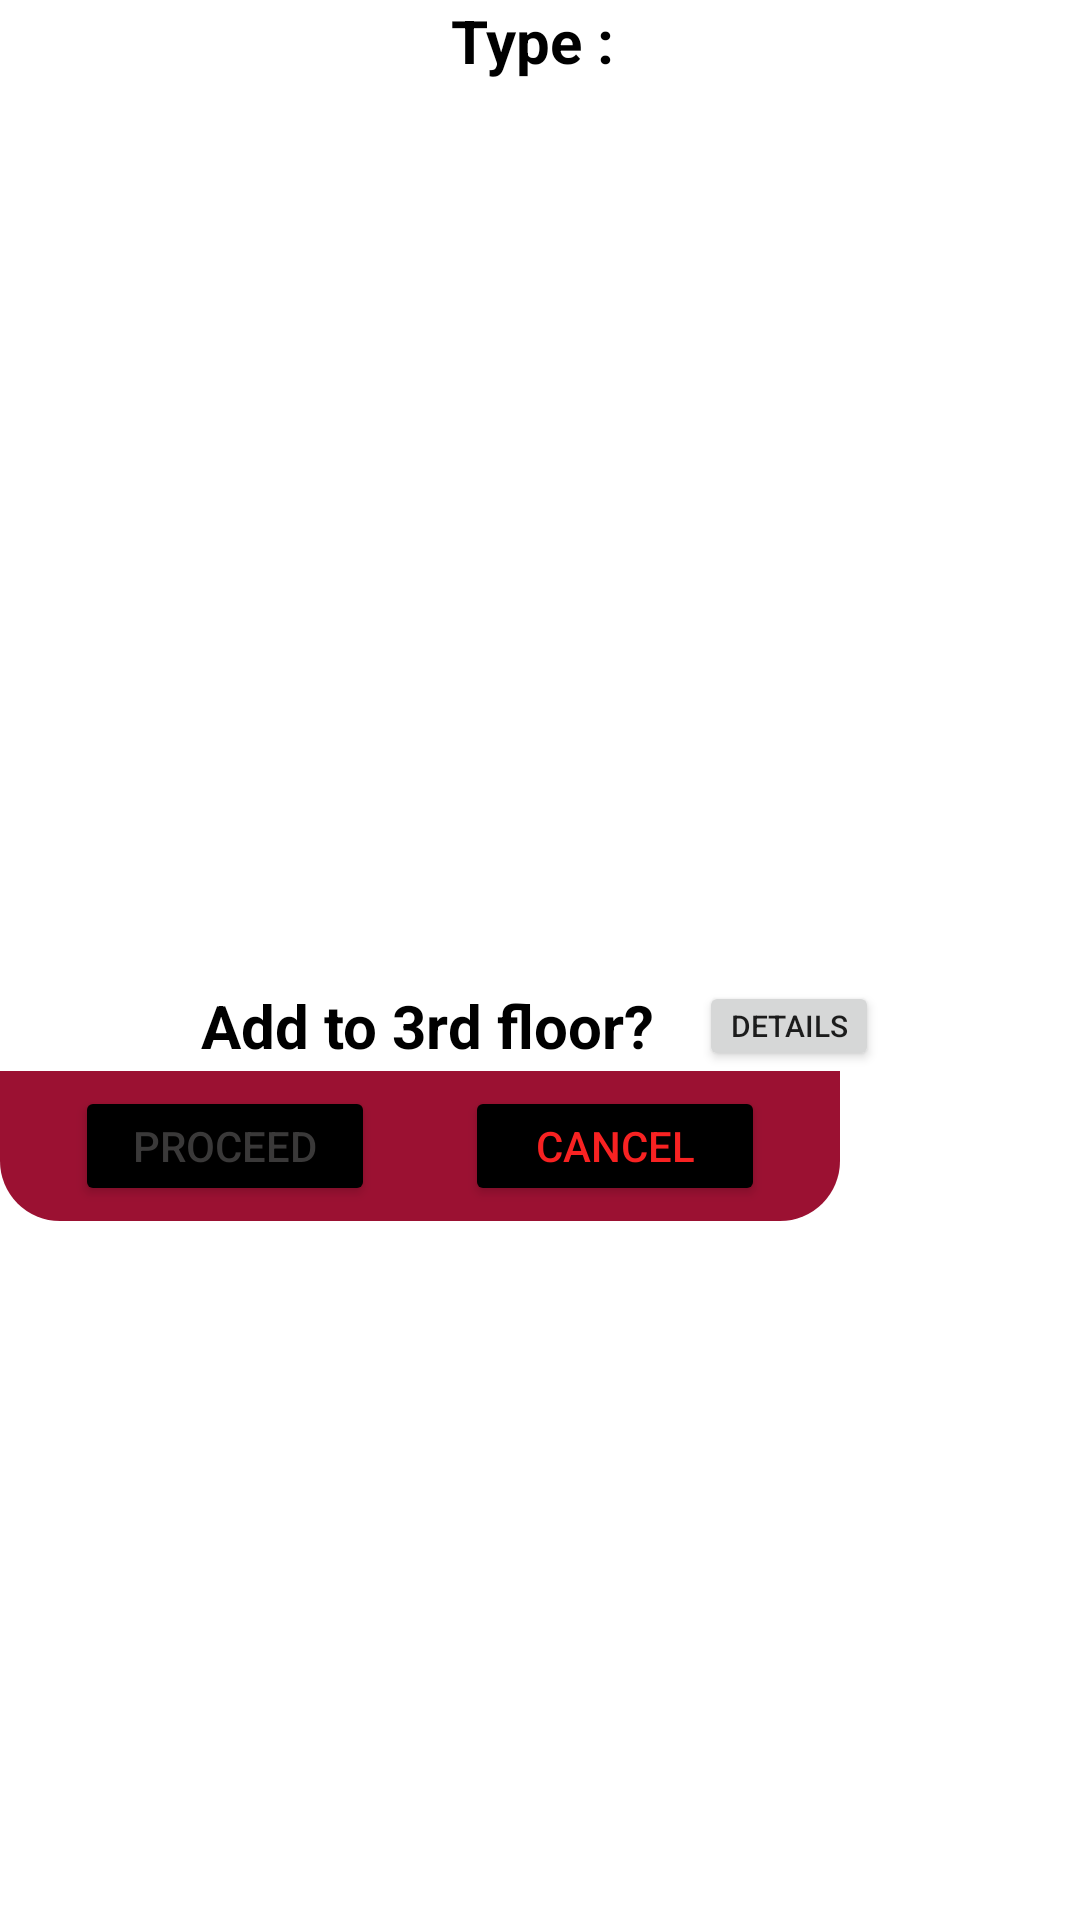

The Android layout XML behind this screen, and the referenced resources:
<!-- AndroidManifest.xml: application theme Theme.SmartWinery -->
<!-- res/layout/scan_popup.xml -->
<?xml version="1.0" encoding="utf-8"?>
<LinearLayout xmlns:android="http://schemas.android.com/apk/res/android"
    android:layout_width="280dp"
    android:layout_height="400dp"
    android:layout_gravity="center"
    android:background="@drawable/popup_border"
    android:orientation="vertical">
    <LinearLayout
        android:layout_width="wrap_content"
        android:layout_height="wrap_content"
        android:layout_gravity="center">
        <TextView
            android:id="@+id/top_text"
            android:layout_width="wrap_content"
            android:layout_height="wrap_content"
            android:text="Type : "
            android:textColor="@color/black"
            android:textSize="20dp"
            android:textStyle="bold"
            />
        <TextView
            android:layout_width="wrap_content"
            android:id="@+id/scan_type"
            android:text=""
            android:textSize="20dp"
            android:textStyle="bold"
            android:textColor="@color/red_wine"
            android:layout_height="wrap_content"/>
    </LinearLayout>
    <LinearLayout
        android:layout_width="match_parent"
        android:layout_height="300dp"
        android:gravity="center"
        android:orientation="vertical">

        <ImageView
            android:id="@+id/scan_image"
            android:layout_width="170dp"
            android:layout_height="250dp"/>

        <TextView
            android:id="@+id/wine_name"
            style="@style/TextAppearance.AppCompat.Title"
            android:layout_width="match_parent"
            android:layout_height="wrap_content"
            android:textStyle="italic"
            android:textAlignment="center"
            android:singleLine="false" />

    </LinearLayout>
    <LinearLayout
        android:layout_width="match_parent"
        android:layout_height="30dp"
        android:orientation="horizontal"
        android:gravity="center">
        <TextView
            android:id="@+id/result_text"
            android:layout_width="wrap_content"
            android:layout_height="wrap_content"
            android:text="Add to 3rd floor?"
            android:textSize="20dp"
            android:textColor="@color/black"
            android:textStyle="bold" />
        <Button
            android:id="@+id/more_info_btn"
            android:layout_width="60dp"
            android:layout_height="match_parent"
            android:text="Details"
            android:textSize="10dp"
            android:padding="0dp"
            android:layout_marginLeft="15dp"
            android:textAlignment="center"/>
    </LinearLayout>
    <LinearLayout
        android:layout_width="280dp"
        android:layout_height="50dp"
        android:orientation="horizontal"
        android:background="@drawable/popup_footer_border"
        android:gravity="center"
        >
        <Button
            android:id="@+id/proceed"
            android:layout_width="100dp"
            android:layout_height="40dp"
            android:backgroundTint="@color/black"
            android:text="Proceed"
            android:padding="0dp"
            android:textColor="@color/grey_button"
            android:layout_marginRight="15dp"
            />
        <Button
            android:id="@+id/cancel"
            android:layout_width="100dp"
            android:layout_height="40dp"
            android:backgroundTint="@color/black"
            android:text="Cancel"
            android:padding="0dp"
            android:layout_marginLeft="15dp"
            android:textColor="@color/cancel"
            />
    </LinearLayout>

</LinearLayout>
<!-- resources referenced by this layout -->
<resources>
  <color name="black">#FF000000</color>
  <color name="cancel">#F82222</color>
  <color name="grey_button">#3A3939</color>
  <color name="red_wine">#9B1132</color>
  <!-- drawable popup_border (drawable) -->
  <shape xmlns:android="http://schemas.android.com/apk/res/android"
      android:shape="rectangle">
      <corners android:radius="20dp"/>
      <solid android:color="@color/white"/>
      <stroke
          android:width="0dp"
          android:color="@color/black"/>
  </shape>
  <!-- drawable popup_footer_border (drawable) -->
  <?xml version="1.0" encoding="utf-8"?>
  <layer-list xmlns:android="http://schemas.android.com/apk/res/android" >
      <item
  
  
          >
          <shape android:shape="rectangle" >
              <solid android:color="@color/red_wine"/>
              <stroke
                  android:width="0dp"
                  android:color="@color/black" />
              <corners android:bottomLeftRadius="20dp"
                          android:bottomRightRadius="20dp"/>
  
          </shape>
      </item>
  
  </layer-list>
  <style name="Theme.SmartWinery" parent="Theme.MaterialComponents.DayNight.DarkActionBar">
          
          <item name="windowNoTitle">true</item>
          <item name="windowActionBar">false</item>
          <item name="colorPrimary">@color/red_wine</item>
          <item name="colorPrimaryVariant">#B71C1C</item>
          <item name="colorOnPrimary">@color/white</item>
          
          <item name="colorSecondary">@color/teal_200</item>
          <item name="colorSecondaryVariant">@color/teal_700</item>
          <item name="colorOnSecondary">@color/black</item>
          
          <item name="android:statusBarColor" tools:targetApi="l">?attr/colorPrimaryVariant</item>
          
      </style>
  <color name="white">#FFFFFFFF</color>
  <color name="teal_200">#FF03DAC5</color>
  <color name="teal_700">#FF018786</color>
</resources>
